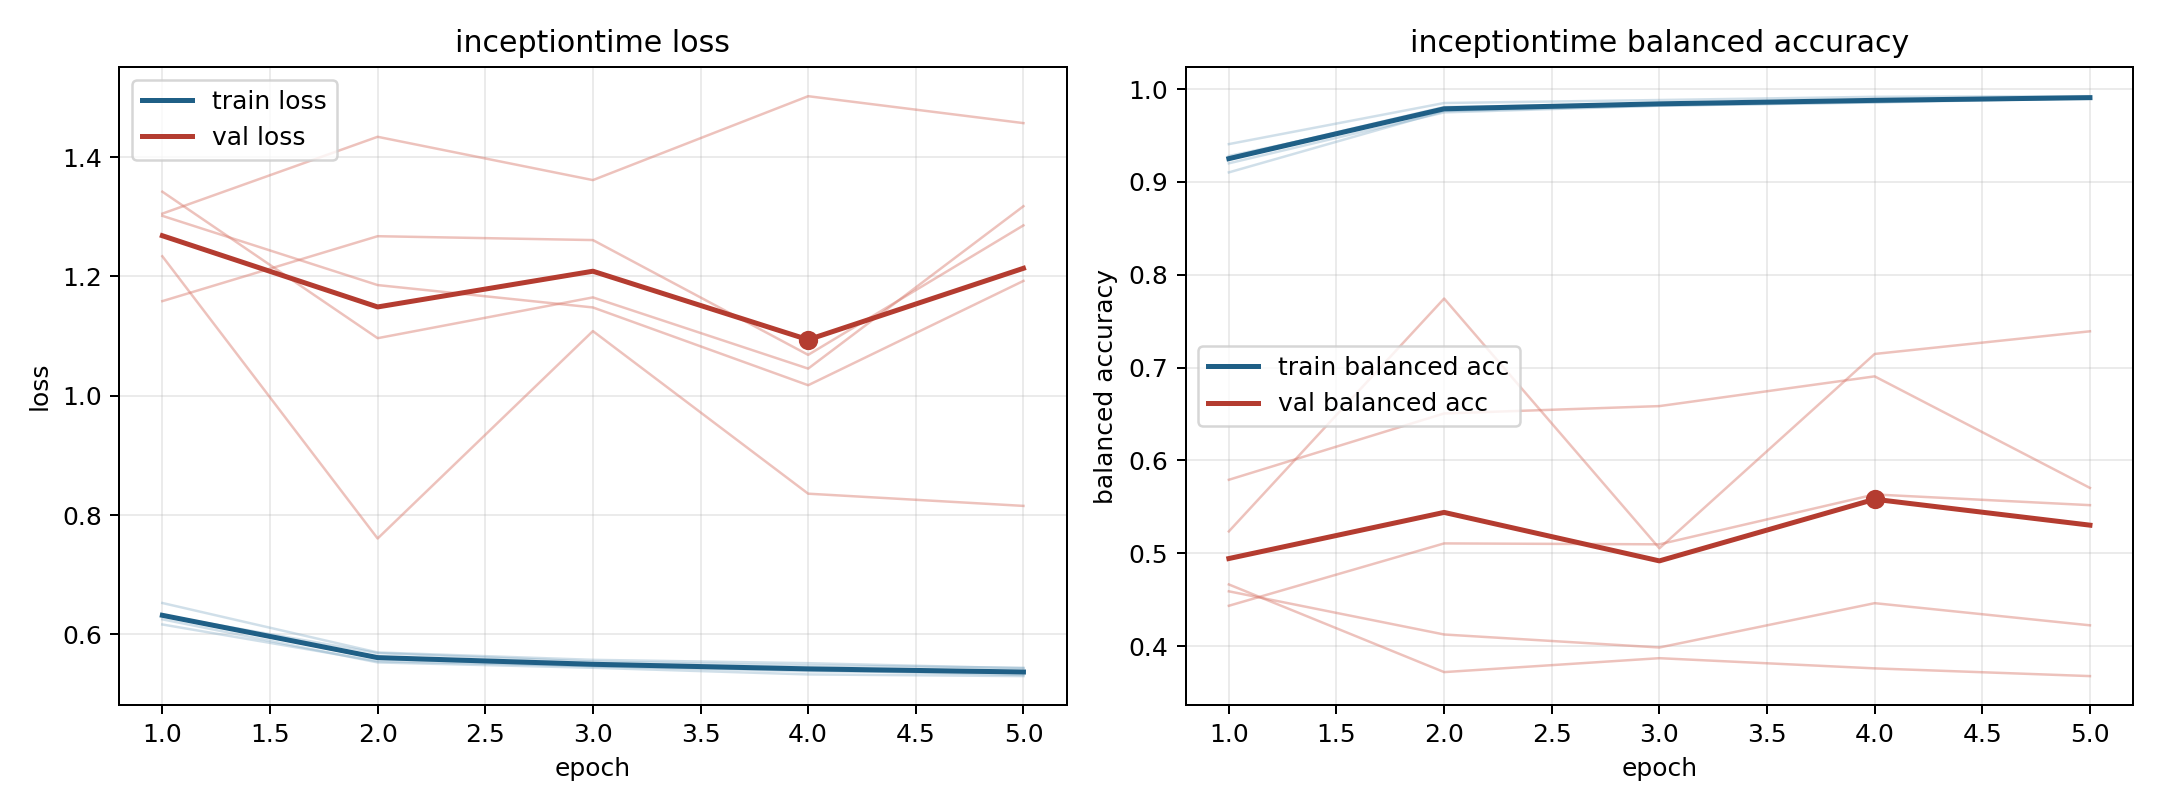

The table this chart was drawn from, first rows:
model, fold, epoch, train_loss, train_balanced_accuracy, val_loss, val_balanced_accuracy
inceptiontime, 1, 1, 0.6167, 0.9407, 1.305, 0.4664
inceptiontime, 1, 2, 0.5551, 0.985, 1.434, 0.372
inceptiontime, 1, 3, 0.5469, 0.9882, 1.361, 0.387
inceptiontime, 1, 4, 0.5383, 0.9917, 1.502, 0.3761
inceptiontime, 1, 5, 0.5358, 0.9923, 1.457, 0.3677
inceptiontime, 2, 1, 0.6333, 0.92, 1.342, 0.5792
inceptiontime, 2, 2, 0.5593, 0.9749, 1.096, 0.6506
inceptiontime, 2, 3, 0.547, 0.982, 1.165, 0.6585
inceptiontime, 2, 4, 0.5404, 0.9859, 1.045, 0.6906
inceptiontime, 2, 5, 0.532, 0.9909, 1.318, 0.5704
inceptiontime, 3, 1, 0.6322, 0.9279, 1.301, 0.4435
inceptiontime, 3, 2, 0.5687, 0.977, 1.185, 0.5107
inceptiontime, 3, 3, 0.5546, 0.984, 1.148, 0.5097
inceptiontime, 3, 4, 0.548, 0.9873, 1.018, 0.5634
inceptiontime, 3, 5, 0.5442, 0.99, 1.192, 0.5518
inceptiontime, 4, 1, 0.6527, 0.9103, 1.234, 0.5236
inceptiontime, 4, 2, 0.5698, 0.9763, 0.7608, 0.7744
inceptiontime, 4, 3, 0.5575, 0.9822, 1.108, 0.5053
inceptiontime, 4, 4, 0.5519, 0.9855, 0.8359, 0.7147
inceptiontime, 4, 5, 0.5432, 0.9902, 0.8154, 0.7391
inceptiontime, 5, 1, 0.6254, 0.9263, 1.158, 0.4591
inceptiontime, 5, 2, 0.5531, 0.9807, 1.267, 0.4126
inceptiontime, 5, 3, 0.5442, 0.984, 1.261, 0.3986
inceptiontime, 5, 4, 0.533, 0.9887, 1.068, 0.4463
inceptiontime, 5, 5, 0.5302, 0.9904, 1.285, 0.4224
